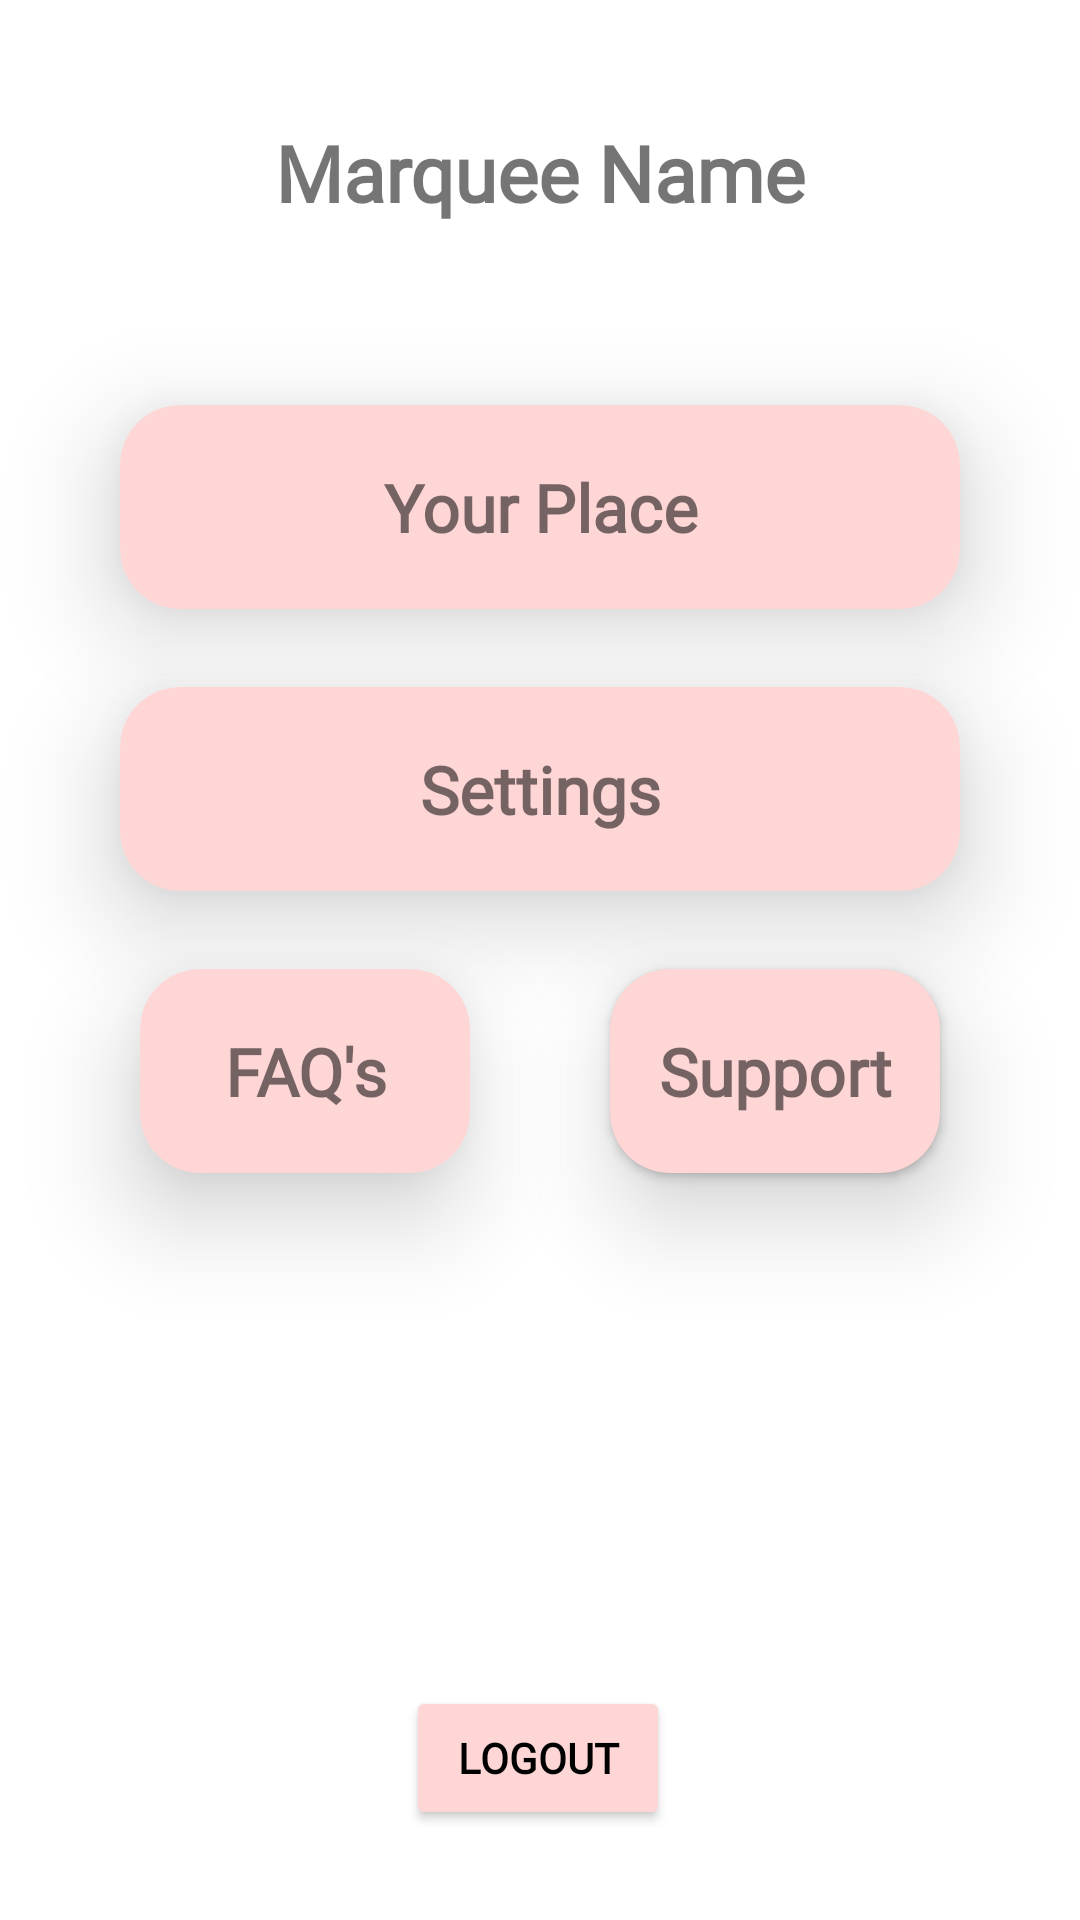

Reconstruct the res/layout file that produces this screen, plus the resources it refers to.
<!-- AndroidManifest.xml: application theme splashScreen -->
<!-- res/layout/fragment_dashboard.xml -->
<?xml version="1.0" encoding="utf-8"?>
<androidx.constraintlayout.widget.ConstraintLayout
    xmlns:android="http://schemas.android.com/apk/res/android"
    xmlns:app="http://schemas.android.com/apk/res-auto"
    xmlns:tools="http://schemas.android.com/tools"
    android:layout_width="match_parent"
    android:layout_height="match_parent"
    android:theme="@style/Theme.AppCompat.Light"
    tools:context=".fragments.DashboardFragment">

    
    <TextView
        android:id="@+id/tvCompanyName"
        android:layout_width="match_parent"
        android:layout_height="wrap_content"
        android:layout_marginTop="40dp"
        android:fontFamily="@font/inika"
        android:gravity="center"
        android:text="Marquee Name"
        android:textSize="26sp"
        android:textStyle="bold"
        app:layout_constraintTop_toTopOf="parent" />

    
    <androidx.cardview.widget.CardView
        android:id="@+id/cardView2"
        android:layout_width="280dp"
        android:layout_height="68dp"
        android:layout_marginTop="60dp"
        android:backgroundTint="#FFD6D6"
        app:cardElevation="20dp"
        app:cardCornerRadius="20dp"
        app:layout_constraintStart_toStartOf="parent"
        app:layout_constraintEnd_toEndOf="parent"
        app:layout_constraintTop_toBottomOf="@+id/tvCompanyName">

        <TextView
            android:layout_width="match_parent"
            android:layout_height="match_parent"
            android:fontFamily="@font/inika"
            android:gravity="center"
            android:text="Your Place"
            android:textSize="22sp"
            android:textStyle="bold" />
    </androidx.cardview.widget.CardView>

    
    <androidx.cardview.widget.CardView
        android:id="@+id/cardView"
        android:layout_width="280dp"
        android:layout_height="68dp"
        android:layout_marginTop="26dp"
        app:cardElevation="20dp"
        android:backgroundTint="#FFD6D6"
        app:cardCornerRadius="20dp"
        app:layout_constraintStart_toStartOf="parent"
        app:layout_constraintEnd_toEndOf="parent"
        app:layout_constraintTop_toBottomOf="@+id/cardView2">

        <TextView
            android:layout_width="match_parent"
            android:layout_height="match_parent"
            android:fontFamily="@font/inika"
            android:gravity="center"
            android:text="Settings"
            android:textSize="22sp"
            android:textStyle="bold" />
    </androidx.cardview.widget.CardView>

    
    <androidx.cardview.widget.CardView
        android:id="@+id/textView6"
        android:layout_width="110dp"
        android:layout_height="68dp"
        android:layout_marginTop="26dp"
        android:backgroundTint="#FFD6D6"
        app:cardElevation="20dp"
        app:cardCornerRadius="20dp"
        app:layout_constraintStart_toStartOf="parent"
        app:layout_constraintEnd_toStartOf="@+id/textView5"
        app:layout_constraintTop_toBottomOf="@+id/cardView">

        <TextView
            android:layout_width="match_parent"
            android:layout_height="match_parent"
            android:fontFamily="@font/inika"
            android:gravity="center"
            android:text="FAQ's"
            android:textSize="22sp"
            android:textStyle="bold" />
    </androidx.cardview.widget.CardView>

    
    <androidx.cardview.widget.CardView
        android:id="@+id/textView5"
        android:layout_width="110dp"
        android:layout_height="68dp"
        android:layout_marginTop="26dp"
        android:backgroundTint="#FFD6D6"
        app:cardCornerRadius="20dp"
        app:layout_constraintEnd_toEndOf="parent"
        app:layout_constraintStart_toEndOf="@+id/textView6"
        app:layout_constraintTop_toBottomOf="@+id/cardView">

        <TextView
            android:layout_width="match_parent"
            android:layout_height="match_parent"
            android:fontFamily="@font/inika"
            android:gravity="center"
            android:text="Support"
            android:textSize="22sp"
            android:textStyle="bold" />
    </androidx.cardview.widget.CardView>


    
    <androidx.cardview.widget.CardView
        android:id="@+id/textView43"
        android:layout_width="110dp"
        android:layout_height="68dp"
        android:layout_marginTop="26dp"
        android:backgroundTint="#FFD6D6"
        app:cardCornerRadius="20dp"
        app:cardElevation="20dp"
        app:layout_constraintEnd_toEndOf="parent"
        app:layout_constraintStart_toEndOf="@+id/textView6"
        app:layout_constraintTop_toBottomOf="@+id/cardView">

        <TextView
            android:layout_width="match_parent"
            android:layout_height="match_parent"
            android:gravity="center"
            android:text="Support"
            android:fontFamily="@font/inika"
            android:textStyle="bold"
            android:textSize="22sp" />
    </androidx.cardview.widget.CardView>

    <Button
        android:id="@+id/btnLogout"
        android:layout_width="wrap_content"
        android:layout_height="wrap_content"
        android:backgroundTint="#FFD6D6"
        android:text="LOGOUT"
        android:textStyle="bold"
        android:fontFamily="@font/inika"
        android:textColor="@color/black"
        app:layout_constraintBottom_toBottomOf="parent"
        app:layout_constraintEnd_toEndOf="parent"
        app:layout_constraintHorizontal_bias="0.498"
        app:layout_constraintStart_toStartOf="parent"
        app:layout_constraintTop_toBottomOf="@+id/cardView"
        app:layout_constraintVertical_bias="0.898" />


</androidx.constraintlayout.widget.ConstraintLayout>
<!-- resources referenced by this layout -->
<resources>
  <color name="black">#FF000000</color>
  <style name="splashScreen" parent="Theme.MaterialComponents.Light.DarkActionBar">
          <item name="android:windowBackground">@drawable/splash_image</item>
          <item name="statusBarBackground">@color/white</item>
          <item name="android:statusBarColor">@color/mainColor</item>
      </style>
  <color name="white">#FFFFFFFF</color>
  <color name="mainColor">#C66475</color>
</resources>
